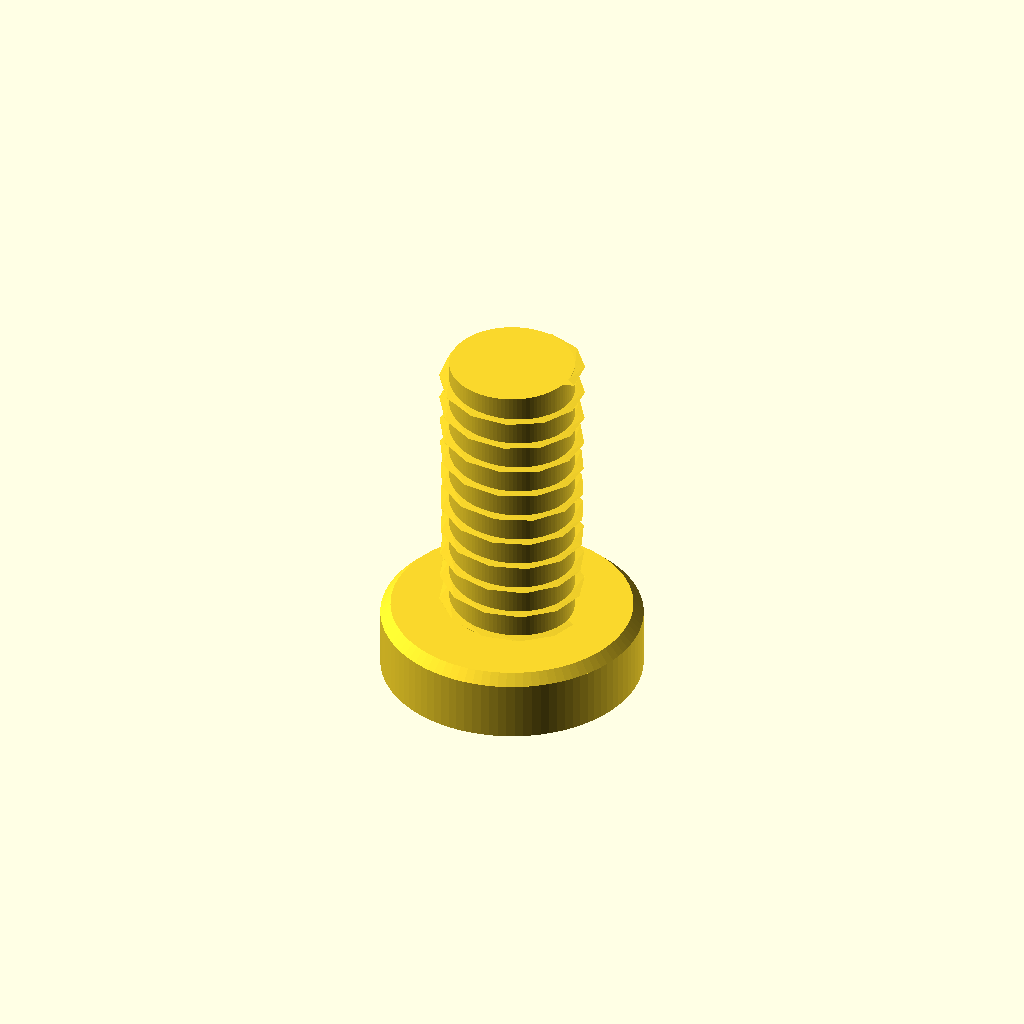
Cell 1: rendered with the file's own defaults.
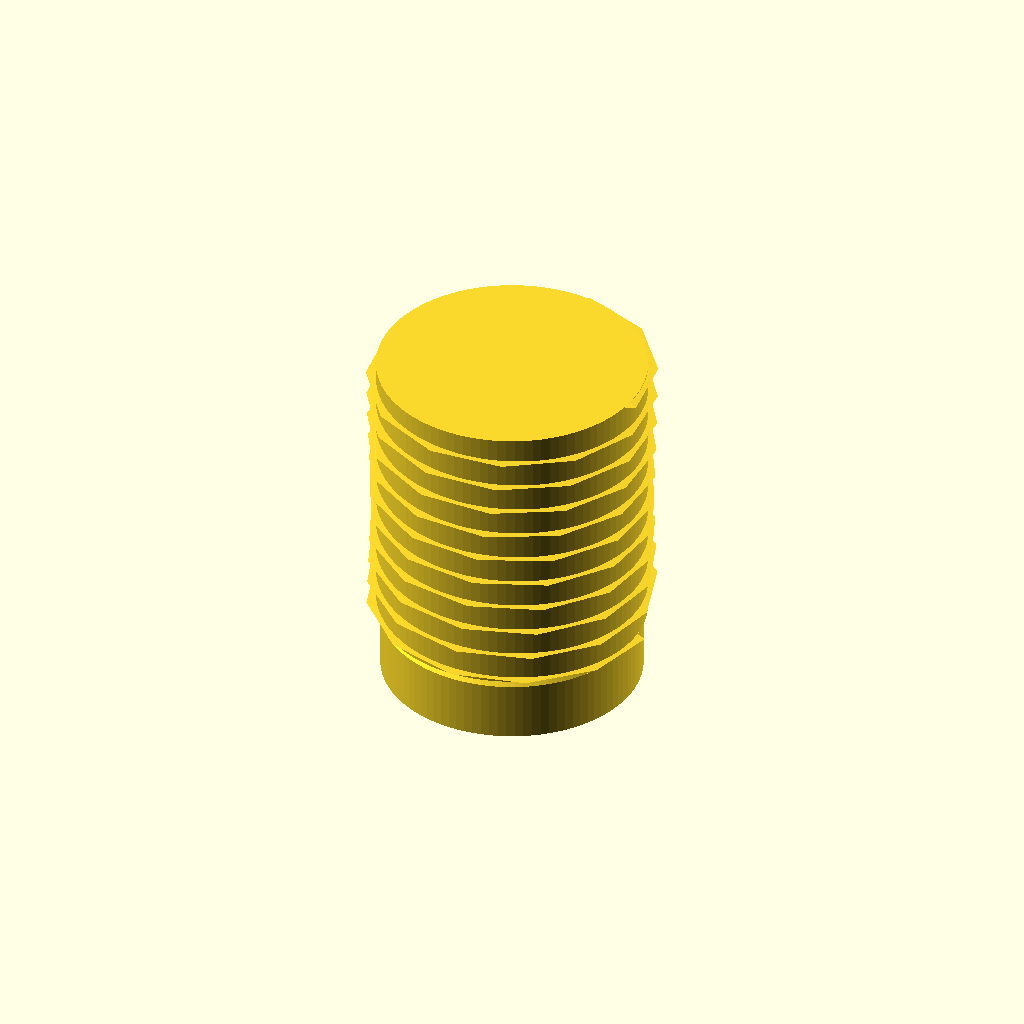
Cell 2: shaft_diameter_mm = 10 (everything else at default).
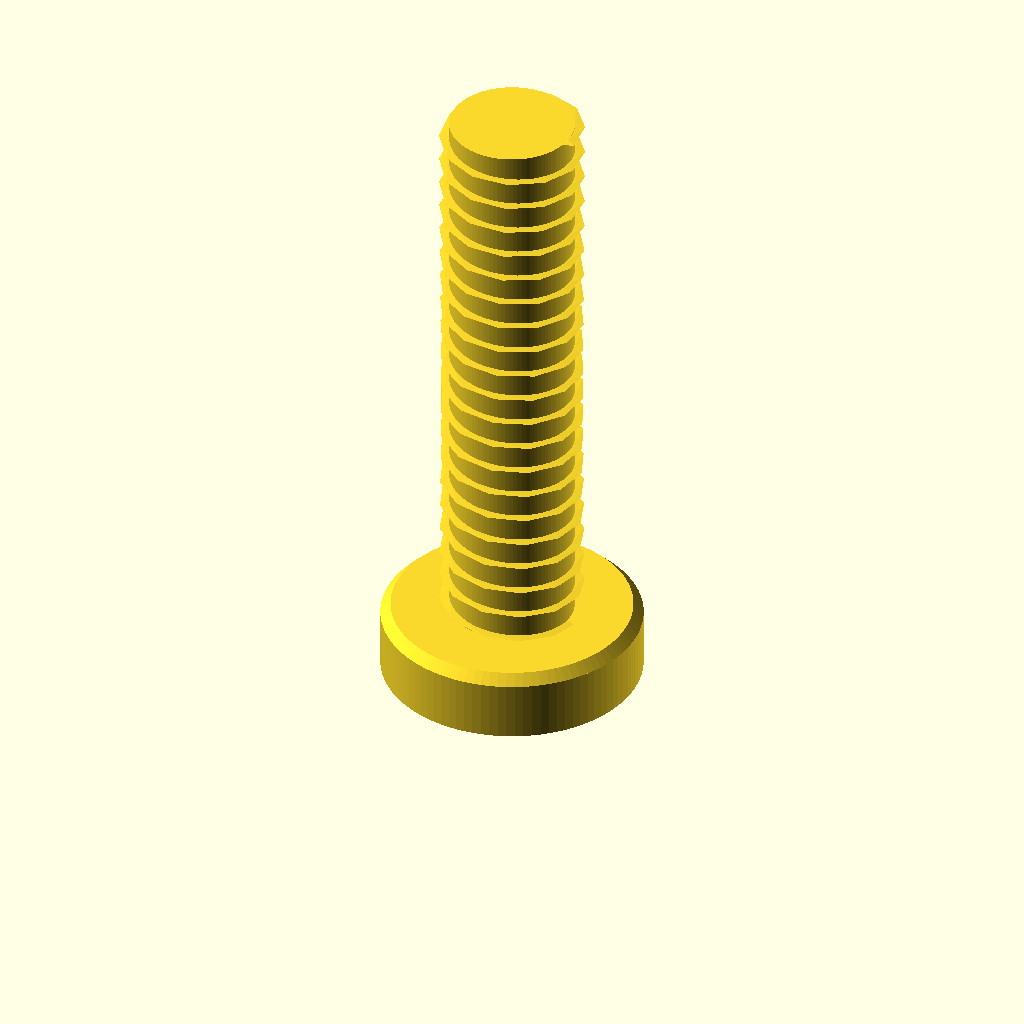
Cell 3: length_under_head_mm = 20 (everything else at default).
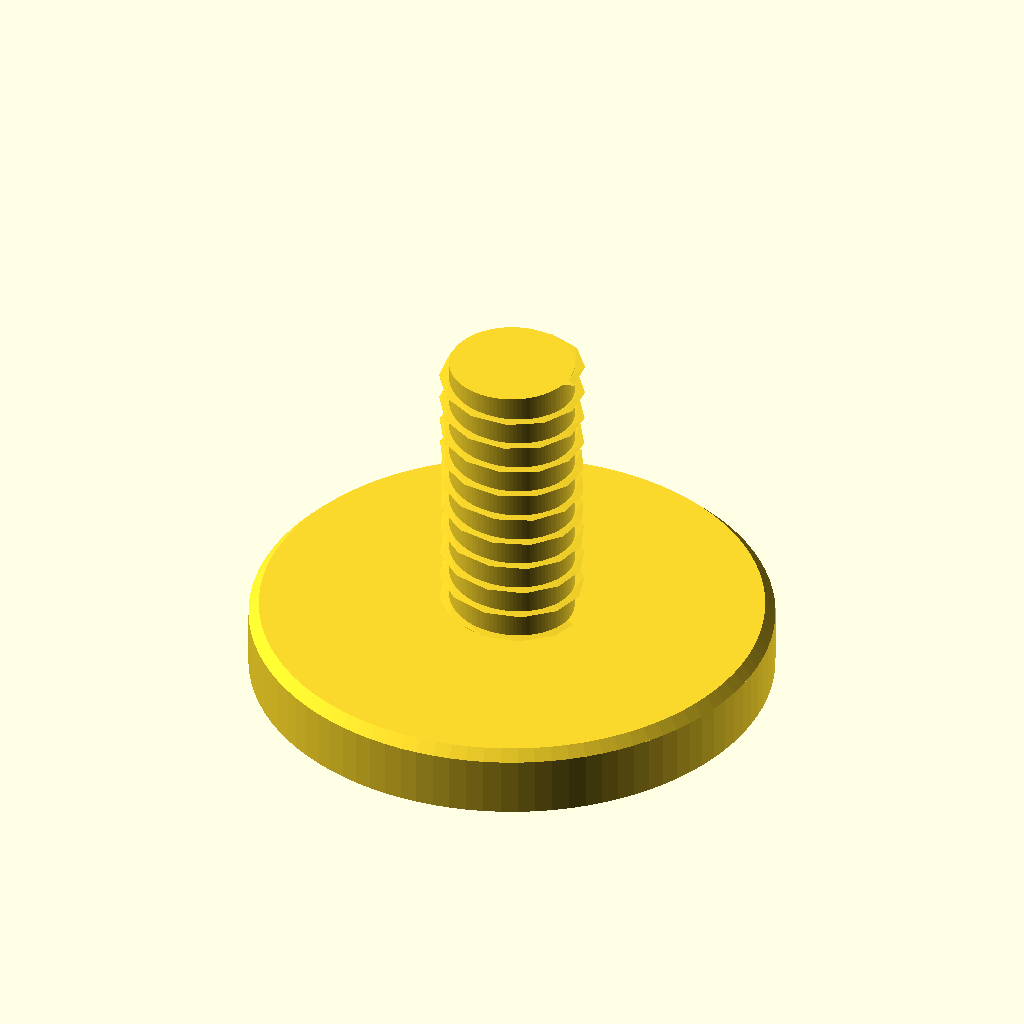
Cell 4: head_diameter_mm = 18 (everything else at default).
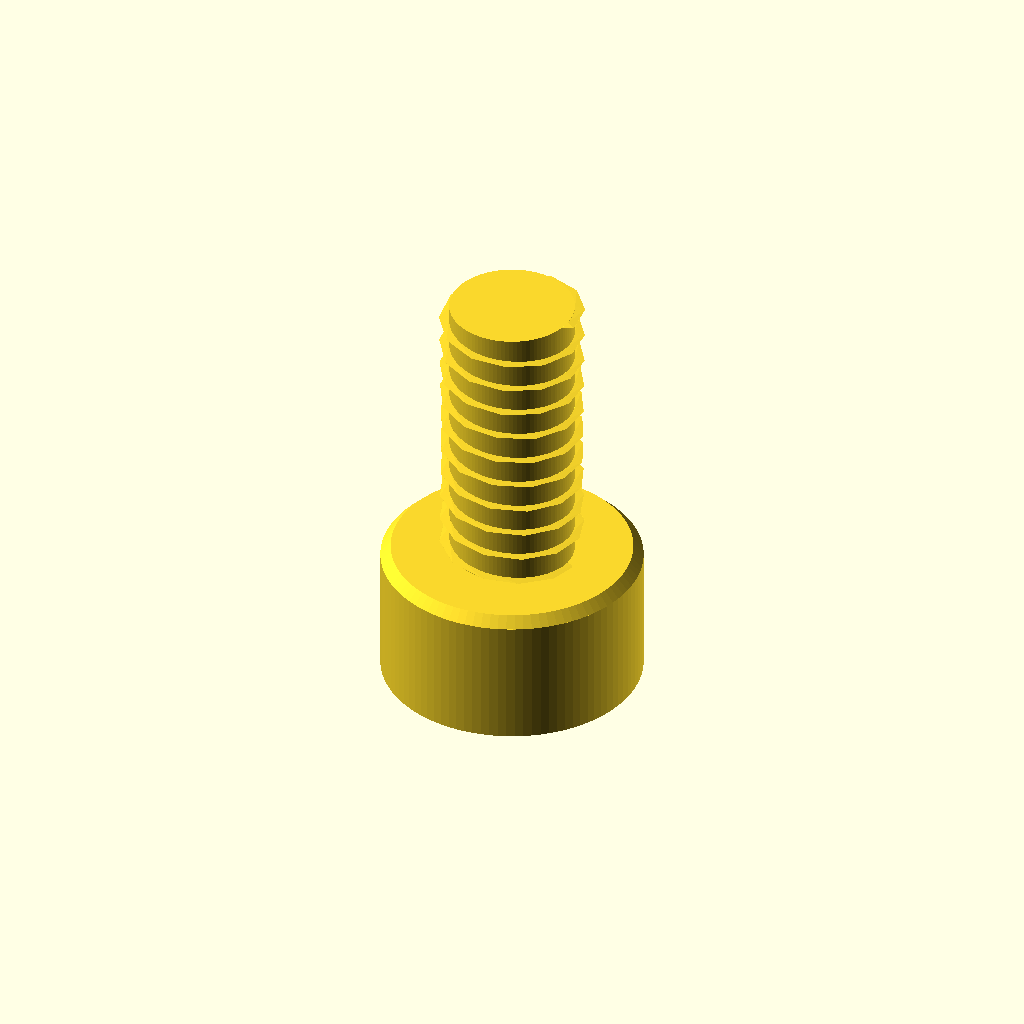
Cell 5: the same model with head_height_mm = 4.8.
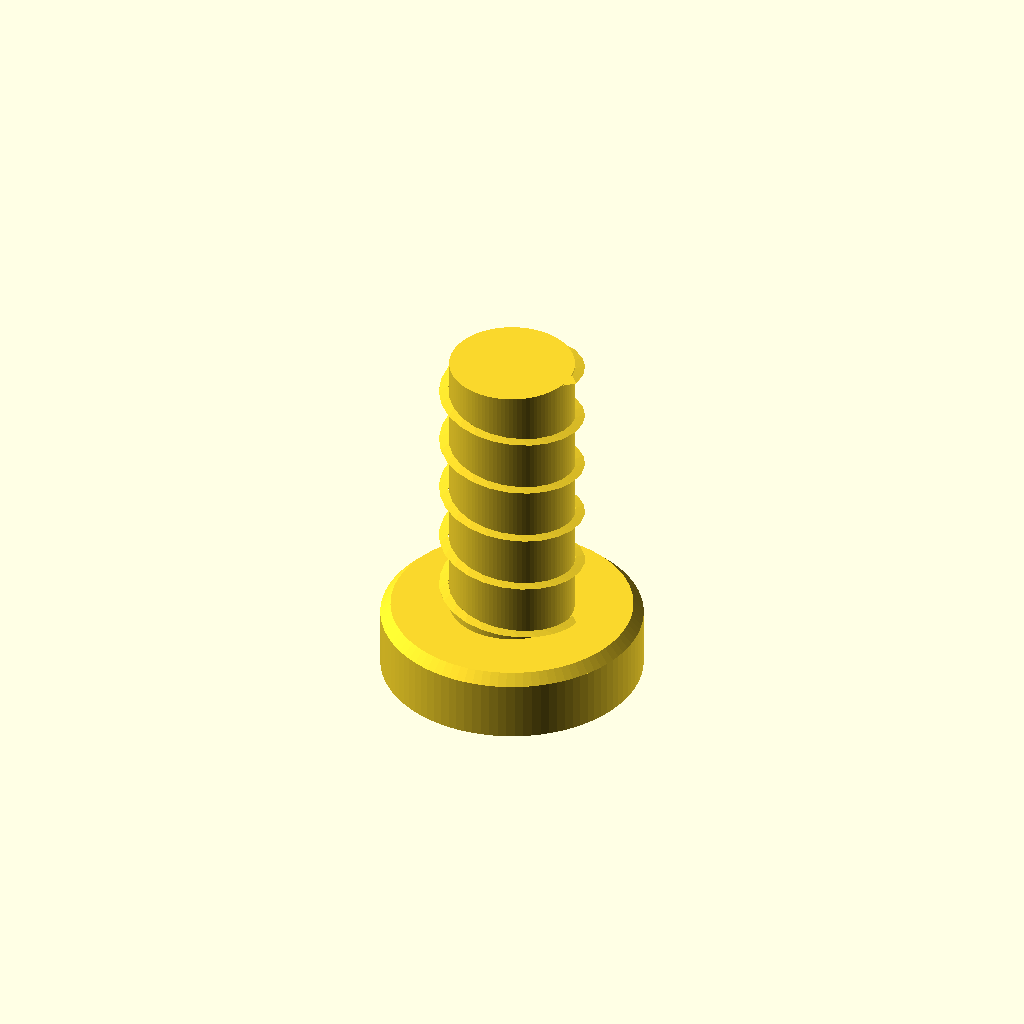
Cell 6: thread_pitch_mm = 2 (everything else at default).
All cells are drawn from one camera (rotation 55°, 0°, 25°, orthographic, colour scheme Cornfield), so only the parameter changes between them.
OpenSCAD source file results/nopscadlib/ablations/no_verification/scad/screw__M4_shoulder_screw.scad:
// Screw parameters (requested)
shaft_diameter_mm = 5.0;
length_under_head_mm = 10.0;
head_diameter_mm = 9.0;
head_height_mm = 2.4;

// Thread appearance (visual only; major diameter remains shaft_diameter_mm)
thread_pitch_mm = 1.0;
thread_depth_mm = 0.35;     // radial depth (kept small so major dia stays 5.0)
thread_segments = 24;       // smoothness around
$fn = 96;

eps = 0.02;

// Helical thread made by twisting a small triangular ridge around the shaft.
// Major diameter stays at shaft_diameter_mm; minor diameter is reduced by 2*thread_depth_mm.
module threaded_shaft(d_major, len, pitch, depth) {
    r_major = d_major/2;
    r_minor = max(r_major - depth, 0.1);

    union() {
        // Core (minor diameter)
        cylinder(h=len, r=r_minor, center=false);

        // Helical ridge (thread)
        linear_extrude(height=len, twist=360*len/pitch, slices=max(ceil(len*12), 60), convexity=10)
            translate([r_minor, 0, 0])
                polygon(points=[
                    [0, -pitch*0.18],
                    [depth, 0],
                    [0,  pitch*0.18]
                ]);
    }
}

// Simple pan head with slight top chamfer
module screw_head(d, h) {
    r = d/2;
    chamfer = min(0.35, h*0.25);
    union() {
        cylinder(h=h - chamfer, r=r, center=false);
        translate([0,0,h - chamfer])
            cylinder(h=chamfer, r1=r, r2=max(r - chamfer, 0.1), center=false);
    }
}

// Full screw: head + threaded shaft, one connected solid
module screw() {
    union() {
        // Head sits from z=0..head_height_mm
        screw_head(head_diameter_mm, head_height_mm);

        // Shaft starts slightly inside head for guaranteed connectivity
        translate([0, 0, head_height_mm - eps])
            threaded_shaft(shaft_diameter_mm, length_under_head_mm + eps, thread_pitch_mm, thread_depth_mm);
    }
}

screw();
Parameter table extracted from the source (name, type, default, range or options):
shaft_diameter_mm: number, default 5
length_under_head_mm: number, default 10
head_diameter_mm: number, default 9
head_height_mm: number, default 2.4
thread_pitch_mm: number, default 1
thread_depth_mm: number, default 0.35
thread_segments: number, default 24
eps: number, default 0.02
